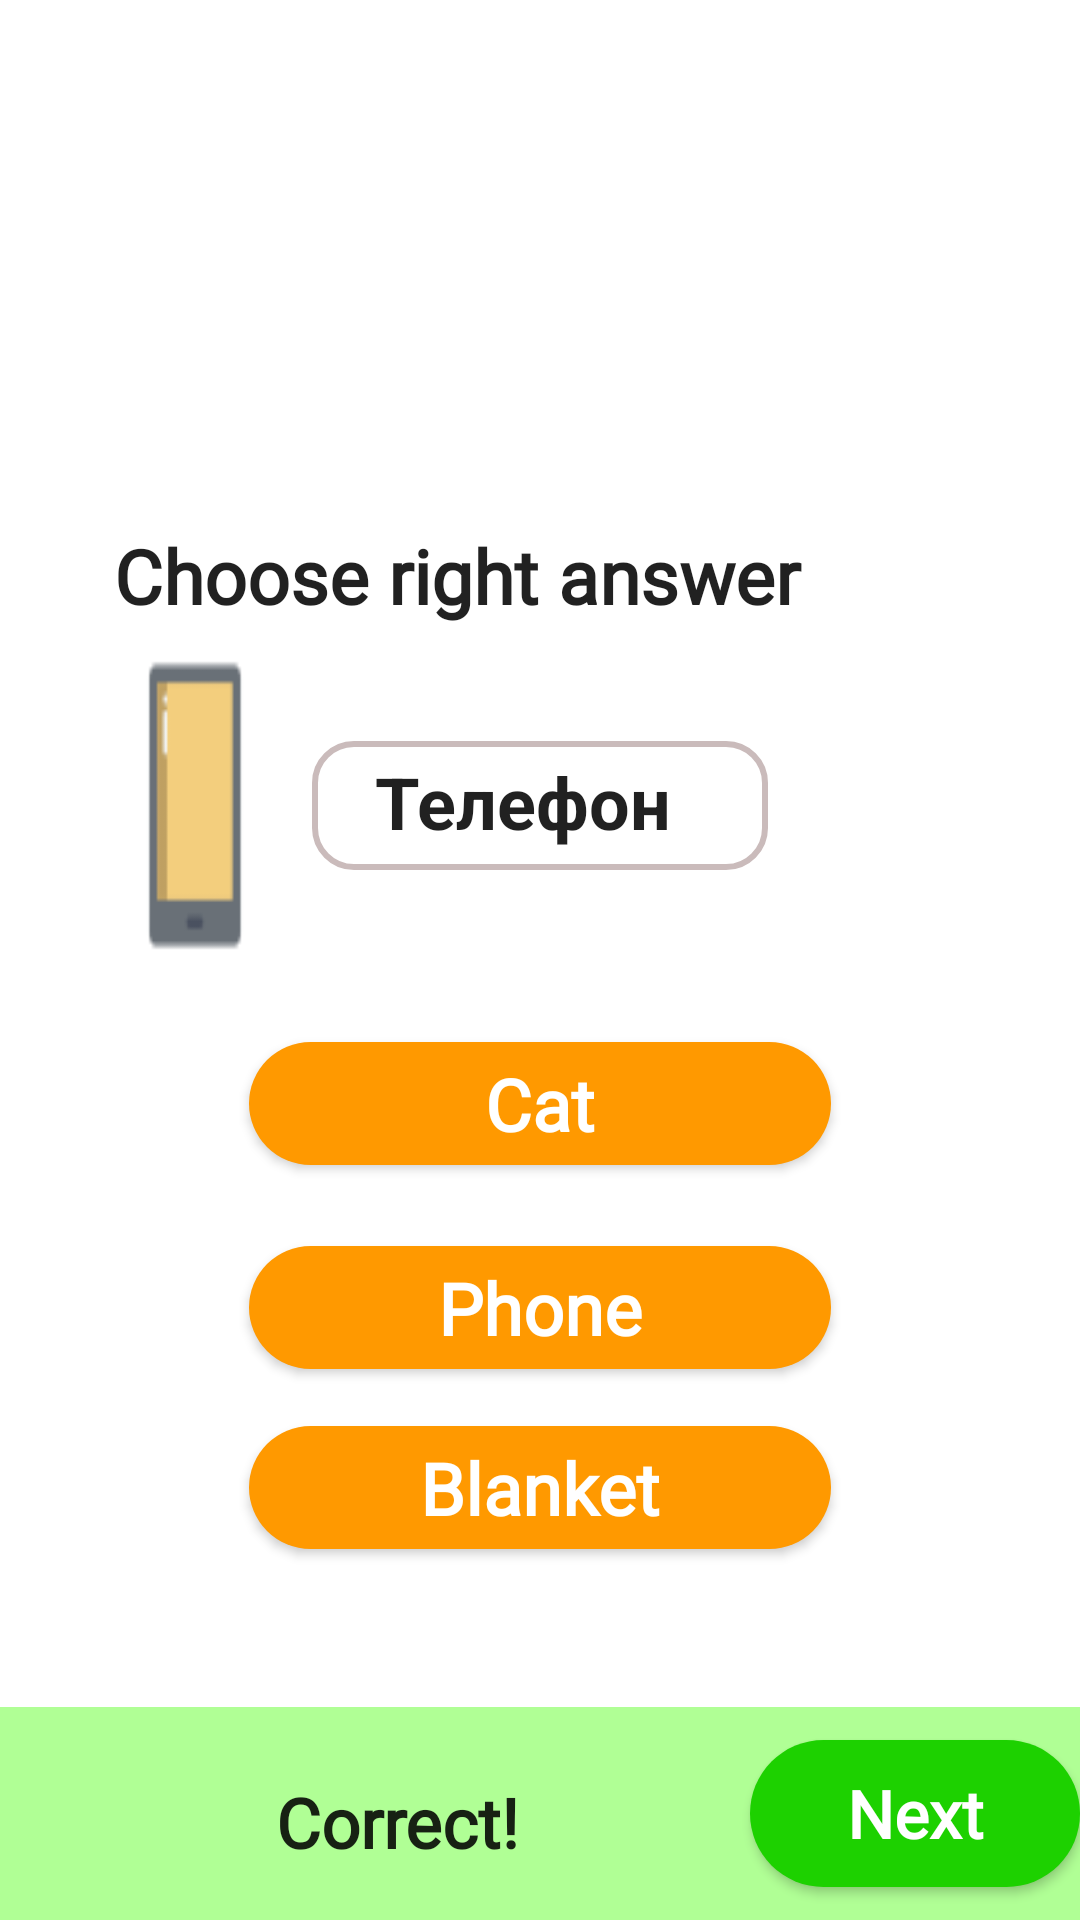

The Android layout XML behind this screen, and the referenced resources:
<!-- AndroidManifest.xml: application theme Theme.Figmaappp -->
<!-- res/layout/popupwindow.xml -->
<?xml version="1.0" encoding="utf-8"?>
<LinearLayout xmlns:android="http://schemas.android.com/apk/res/android"
    xmlns:app="http://schemas.android.com/apk/res-auto"
    xmlns:tools="http://schemas.android.com/tools"
    android:layout_width="match_parent"
    android:layout_height="match_parent"
    android:orientation="vertical">

    <RelativeLayout
        android:layout_width="match_parent"
        android:layout_height="175dp">

        <ImageView
            android:layout_width="wrap_content"
            android:layout_height="wrap_content"/>

    </RelativeLayout>

    <RelativeLayout
        android:id="@+id/t"
        android:layout_width="match_parent"
        android:layout_height="wrap_content">

        <TextView
            android:layout_width="244dp"
            android:layout_height="32dp"
            android:text="Choose right answer"
            android:layout_marginLeft="38dp"
            android:layout_alignParentLeft="true"
            android:textAppearance="@style/TextAppearance.AppCompat.Large"
            android:textStyle="bold"
            android:fontFamily="@font/podkova"
            android:textSize="25sp"/>
    </RelativeLayout>

    <RelativeLayout
        android:id="@+id/relative"
        android:layout_width="match_parent"
        android:layout_height="wrap_content">

        <ImageView
            android:id="@+id/phone"
            android:layout_width="54dp"
            android:layout_height="101dp"
            android:layout_alignParentLeft="true"
            android:layout_centerInParent="true"
            android:layout_marginLeft="38dp"
            android:layout_marginTop="22dp"
            android:background="@drawable/phone" />

        <View
            android:layout_marginLeft="109dp"
            android:layout_centerHorizontal="true"
            android:layout_centerInParent="true"
            android:layout_width="152dp"
            android:layout_height="43dp"
            android:background="@drawable/rectask1"/>

        <TextView
            android:id="@+id/txtView"
            android:layout_width="150dp"
            android:layout_height="35dp"
            android:layout_centerInParent="true"
            android:paddingLeft="20dp"
            android:text="Телефон"
            android:textAppearance="@style/TextAppearance.AppCompat.Large"
            android:textSize="24sp"
            android:textStyle="bold" />

    </RelativeLayout>

    <RelativeLayout
        android:layout_width="match_parent"
        android:layout_height="wrap_content">

        <Button
            android:clickable="false"
            android:id="@+id/btn1"
            android:layout_width="194dp"
            android:layout_height="41dp"
            android:layout_centerInParent="true"
            android:layout_marginTop="35dp"
            android:background="@drawable/buttpn_task"
            android:fontFamily="@font/podkova"
            android:text="Cat"
            android:textAllCaps="false"
            android:textAppearance="@style/TextAppearance.AppCompat.Large"
            android:textColor="#FFFF"
            android:textSize="24sp"
            android:textStyle="bold" />

    </RelativeLayout>

    <RelativeLayout
        android:layout_width="match_parent"
        android:layout_height="wrap_content">

        <Button
            android:clickable="false"
            android:id="@+id/btn2"
            android:layout_width="194dp"
            android:layout_height="41dp"
            android:layout_centerInParent="true"
            android:layout_marginTop="19dp"
            android:background="@drawable/buttpn_task"
            android:fontFamily="@font/podkova"
            android:text="Phone"
            android:textAllCaps="false"
            android:textAppearance="@style/TextAppearance.AppCompat.Large"
            android:textColor="#FFFF"
            android:textSize="24sp"
            android:textStyle="bold" />

    </RelativeLayout>

    <RelativeLayout
        android:layout_width="match_parent"
        android:layout_height="wrap_content">
        <Button
            android:clickable="false"
            android:id="@+id/btn3"
            android:layout_width="194dp"
            android:layout_height="41dp"
            android:layout_centerInParent="true"
            android:layout_marginTop="19dp"
            android:background="@drawable/buttpn_task"
            android:fontFamily="@font/podkova"
            android:text="Blanket"
            android:textAllCaps="false"
            android:textAppearance="@style/TextAppearance.AppCompat.Large"
            android:textColor="#FFFF"
            android:textSize="24sp"
            android:textStyle="bold" />

    </RelativeLayout>

    <RelativeLayout
        android:layout_marginTop="43dp"
        android:id="@+id/correct_id"
        android:layout_width="match_parent"
        android:layout_height="wrap_content"
        android:layout_centerInParent="true"
        app:layout_constraintBottom_toBottomOf="parent"
        app:layout_constraintEnd_toEndOf="parent"
        app:layout_constraintHorizontal_bias="0.5"
        app:layout_constraintStart_toStartOf="parent"
        app:layout_constraintTop_toTopOf="parent">

        <View
            android:layout_width="415dp"
            android:layout_height="90dp"
            android:background="#B0FF95" />

        <ImageView
            android:layout_width="58dp"
            android:layout_height="58dp"
            android:layout_alignParentLeft="true"
            android:layout_centerInParent="true"
            android:layout_marginLeft="22dp"
            android:layout_marginTop="13dp" />

        <TextView
            android:layout_width="85dp"
            android:layout_height="25dp"
            android:layout_alignParentLeft="true"
            android:layout_centerInParent="true"
            android:layout_marginLeft="92dp"
            android:fontFamily="@font/podkova"
            android:text="Correct!"
            android:textAppearance="@style/TextAppearance.AppCompat.Large"
            android:textSize="23sp"
            android:textStyle="bold" />

        <Button
            android:id="@+id/btn_correct"
            android:layout_width="129dp"
            android:layout_height="49dp"
            android:layout_alignParentLeft="true"
            android:layout_centerInParent="true"
            android:layout_marginLeft="250dp"
            android:background="@drawable/button_next_correct"
            android:fontFamily="@font/podkova"
            android:text="Next"
            android:textAllCaps="false"
            android:textAppearance="@style/TextAppearance.AppCompat.Large"
            android:textColor="#ffff"
            android:textStyle="bold" />

    </RelativeLayout>


</LinearLayout>
<!-- resources referenced by this layout -->
<resources>
  <!-- drawable button_next_correct (drawable) -->
  <?xml version="1.0" encoding="utf-8"?>
  <selector xmlns:android="http://schemas.android.com/apk/res/android">
      <item>
          <shape>
              <solid android:color="#1DD100"/>
              <corners android:radius="50dp"/>
          </shape>
      </item>
  </selector>
  <!-- drawable buttpn_task (drawable) -->
  <?xml version="1.0" encoding="utf-8"?>
  <selector xmlns:android="http://schemas.android.com/apk/res/android" android:shape="rectangle">
      <item
          android:state_pressed="false"
          android:state_selected="false">
          <shape android:shape="rectangle">
  
              <solid android:color="#FF9900"/>
              <corners android:radius="30dp"/>
  
          </shape>
      </item>
      <item
          android:state_pressed="false"
          android:state_selected="true">
          <shape android:shape="rectangle">
              <solid android:color="#00B3DB"/>
              <corners android:radius="30dp"/>
              <stroke android:width="4dp" android:color="#FFFF"/>
          </shape>
      </item>
      <item
          android:state_pressed="true"
          android:state_selected="false">
          <shape android:shape="rectangle">
  
              <solid android:color="#00B3DB"/>
              <corners android:radius="30dp"/>
              <stroke android:width="4dp" android:color="#FFFF"/>
          </shape>
      </item>
  
  
  </selector>
  <!-- drawable phone: png bitmap (drawable, 2199 bytes) -->
  <!-- drawable rectask1 (drawable) -->
  <?xml version="1.0" encoding="utf-8"?>
  <shape xmlns:android="http://schemas.android.com/apk/res/android" android:shape="rectangle">
      <corners android:radius="13dp"/>
      <stroke android:color="#CABBBB"/>
      <stroke android:width="2dp"/>
  </shape>
  <style name="Theme.Figmaappp" parent="Theme.MaterialComponents.Light.NoActionBar">
          
          <item name="colorPrimary">@color/purple_500</item>
          <item name="android:windowFullscreen">true</item>
          <item name="colorPrimaryVariant">@color/purple_700</item>
          <item name="colorOnPrimary">@color/white</item>
          
          <item name="colorSecondary">@color/teal_200</item>
          <item name="colorSecondaryVariant">@color/teal_700</item>
          <item name="colorOnSecondary">@color/black</item>
          
          <item name="android:statusBarColor" tools:targetApi="l">?attr/colorPrimaryVariant</item>
          
      </style>
  <color name="purple_500">#FF6200EE</color>
  <color name="purple_700">#FF3700B3</color>
  <color name="white">#FFFFFFFF</color>
  <color name="teal_200">#FF03DAC5</color>
  <color name="teal_700">#FF018786</color>
  <color name="black">#FF000000</color>
</resources>
